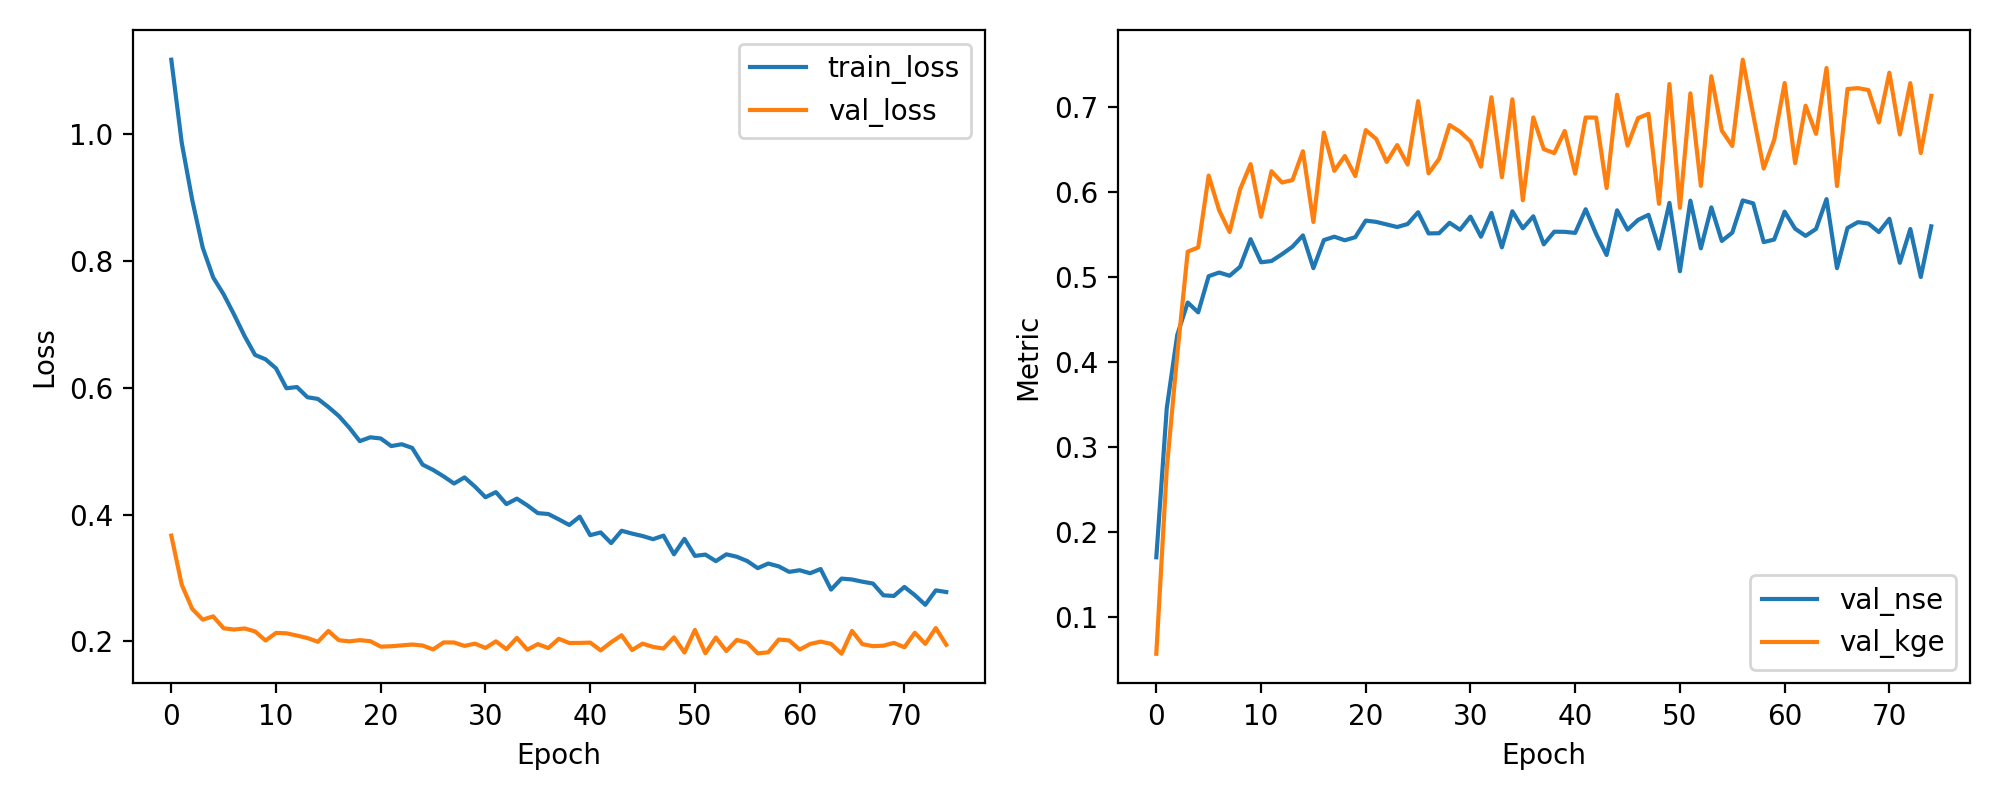

The file beside this chart, header and first rows:
epoch, train_loss, val_loss, val_nse, val_kge
1, 1.117, 0.367, 0.1704, 0.057
2, 0.9859, 0.2894, 0.3458, 0.2745
3, 0.896, 0.2513, 0.4318, 0.4085
4, 0.821, 0.2345, 0.4699, 0.5297
5, 0.7739, 0.2396, 0.4583, 0.5346
6, 0.7473, 0.2208, 0.5008, 0.6192
7, 0.7153, 0.2189, 0.5052, 0.5784
8, 0.6815, 0.2206, 0.5014, 0.5528
9, 0.6518, 0.2159, 0.5119, 0.6029
10, 0.6449, 0.2015, 0.5443, 0.6326
11, 0.6307, 0.2135, 0.5172, 0.5707
12, 0.5992, 0.2129, 0.5187, 0.6243
13, 0.6012, 0.2094, 0.5267, 0.611
14, 0.5851, 0.2054, 0.5355, 0.6138
15, 0.5825, 0.1996, 0.5488, 0.6478
16, 0.5697, 0.2166, 0.5103, 0.5646
17, 0.5555, 0.202, 0.5433, 0.6697
18, 0.537, 0.2002, 0.5473, 0.6248
19, 0.5159, 0.2021, 0.5431, 0.6421
20, 0.5219, 0.2005, 0.5467, 0.6186
21, 0.5201, 0.1919, 0.5662, 0.6726
22, 0.5081, 0.1925, 0.5647, 0.6622
23, 0.511, 0.1939, 0.5617, 0.6352
24, 0.5052, 0.1952, 0.5586, 0.655
25, 0.4788, 0.1937, 0.5622, 0.632
26, 0.4705, 0.1875, 0.5761, 0.7066
27, 0.4603, 0.1985, 0.5511, 0.6218
28, 0.4491, 0.1984, 0.5514, 0.6386
29, 0.4587, 0.193, 0.5636, 0.6786
30, 0.4441, 0.1966, 0.5555, 0.6707
31, 0.4275, 0.1898, 0.5709, 0.6595
32, 0.4355, 0.2002, 0.5473, 0.6296
33, 0.4166, 0.1879, 0.5752, 0.7112
34, 0.4253, 0.2058, 0.5347, 0.6172
35, 0.4146, 0.187, 0.5772, 0.7088
36, 0.4024, 0.1959, 0.5572, 0.5901
37, 0.401, 0.1897, 0.5712, 0.6875
38, 0.3926, 0.2042, 0.5383, 0.6502
39, 0.3837, 0.1976, 0.5532, 0.6456
40, 0.3968, 0.1977, 0.553, 0.6716
41, 0.3676, 0.1983, 0.5518, 0.6214
42, 0.372, 0.186, 0.5795, 0.6874
43, 0.3552, 0.1988, 0.5505, 0.6873
44, 0.3746, 0.2098, 0.5258, 0.6045
45, 0.3701, 0.1865, 0.5783, 0.7142
46, 0.3663, 0.1966, 0.5555, 0.6544
47, 0.3613, 0.1915, 0.567, 0.6867
48, 0.3669, 0.1889, 0.573, 0.6918
49, 0.3375, 0.2065, 0.5332, 0.5859
50, 0.3619, 0.1827, 0.587, 0.7268
51, 0.3349, 0.2182, 0.5067, 0.5812
52, 0.337, 0.1815, 0.5896, 0.7158
53, 0.3267, 0.2063, 0.5336, 0.6071
54, 0.3374, 0.185, 0.5818, 0.7359
55, 0.3337, 0.2025, 0.5423, 0.672
56, 0.3268, 0.1981, 0.5521, 0.654
57, 0.3156, 0.1814, 0.5899, 0.7554
58, 0.3229, 0.1829, 0.5865, 0.6906
59, 0.3185, 0.2031, 0.5409, 0.6273
60, 0.3098, 0.2017, 0.544, 0.6611
... 15 more rows
